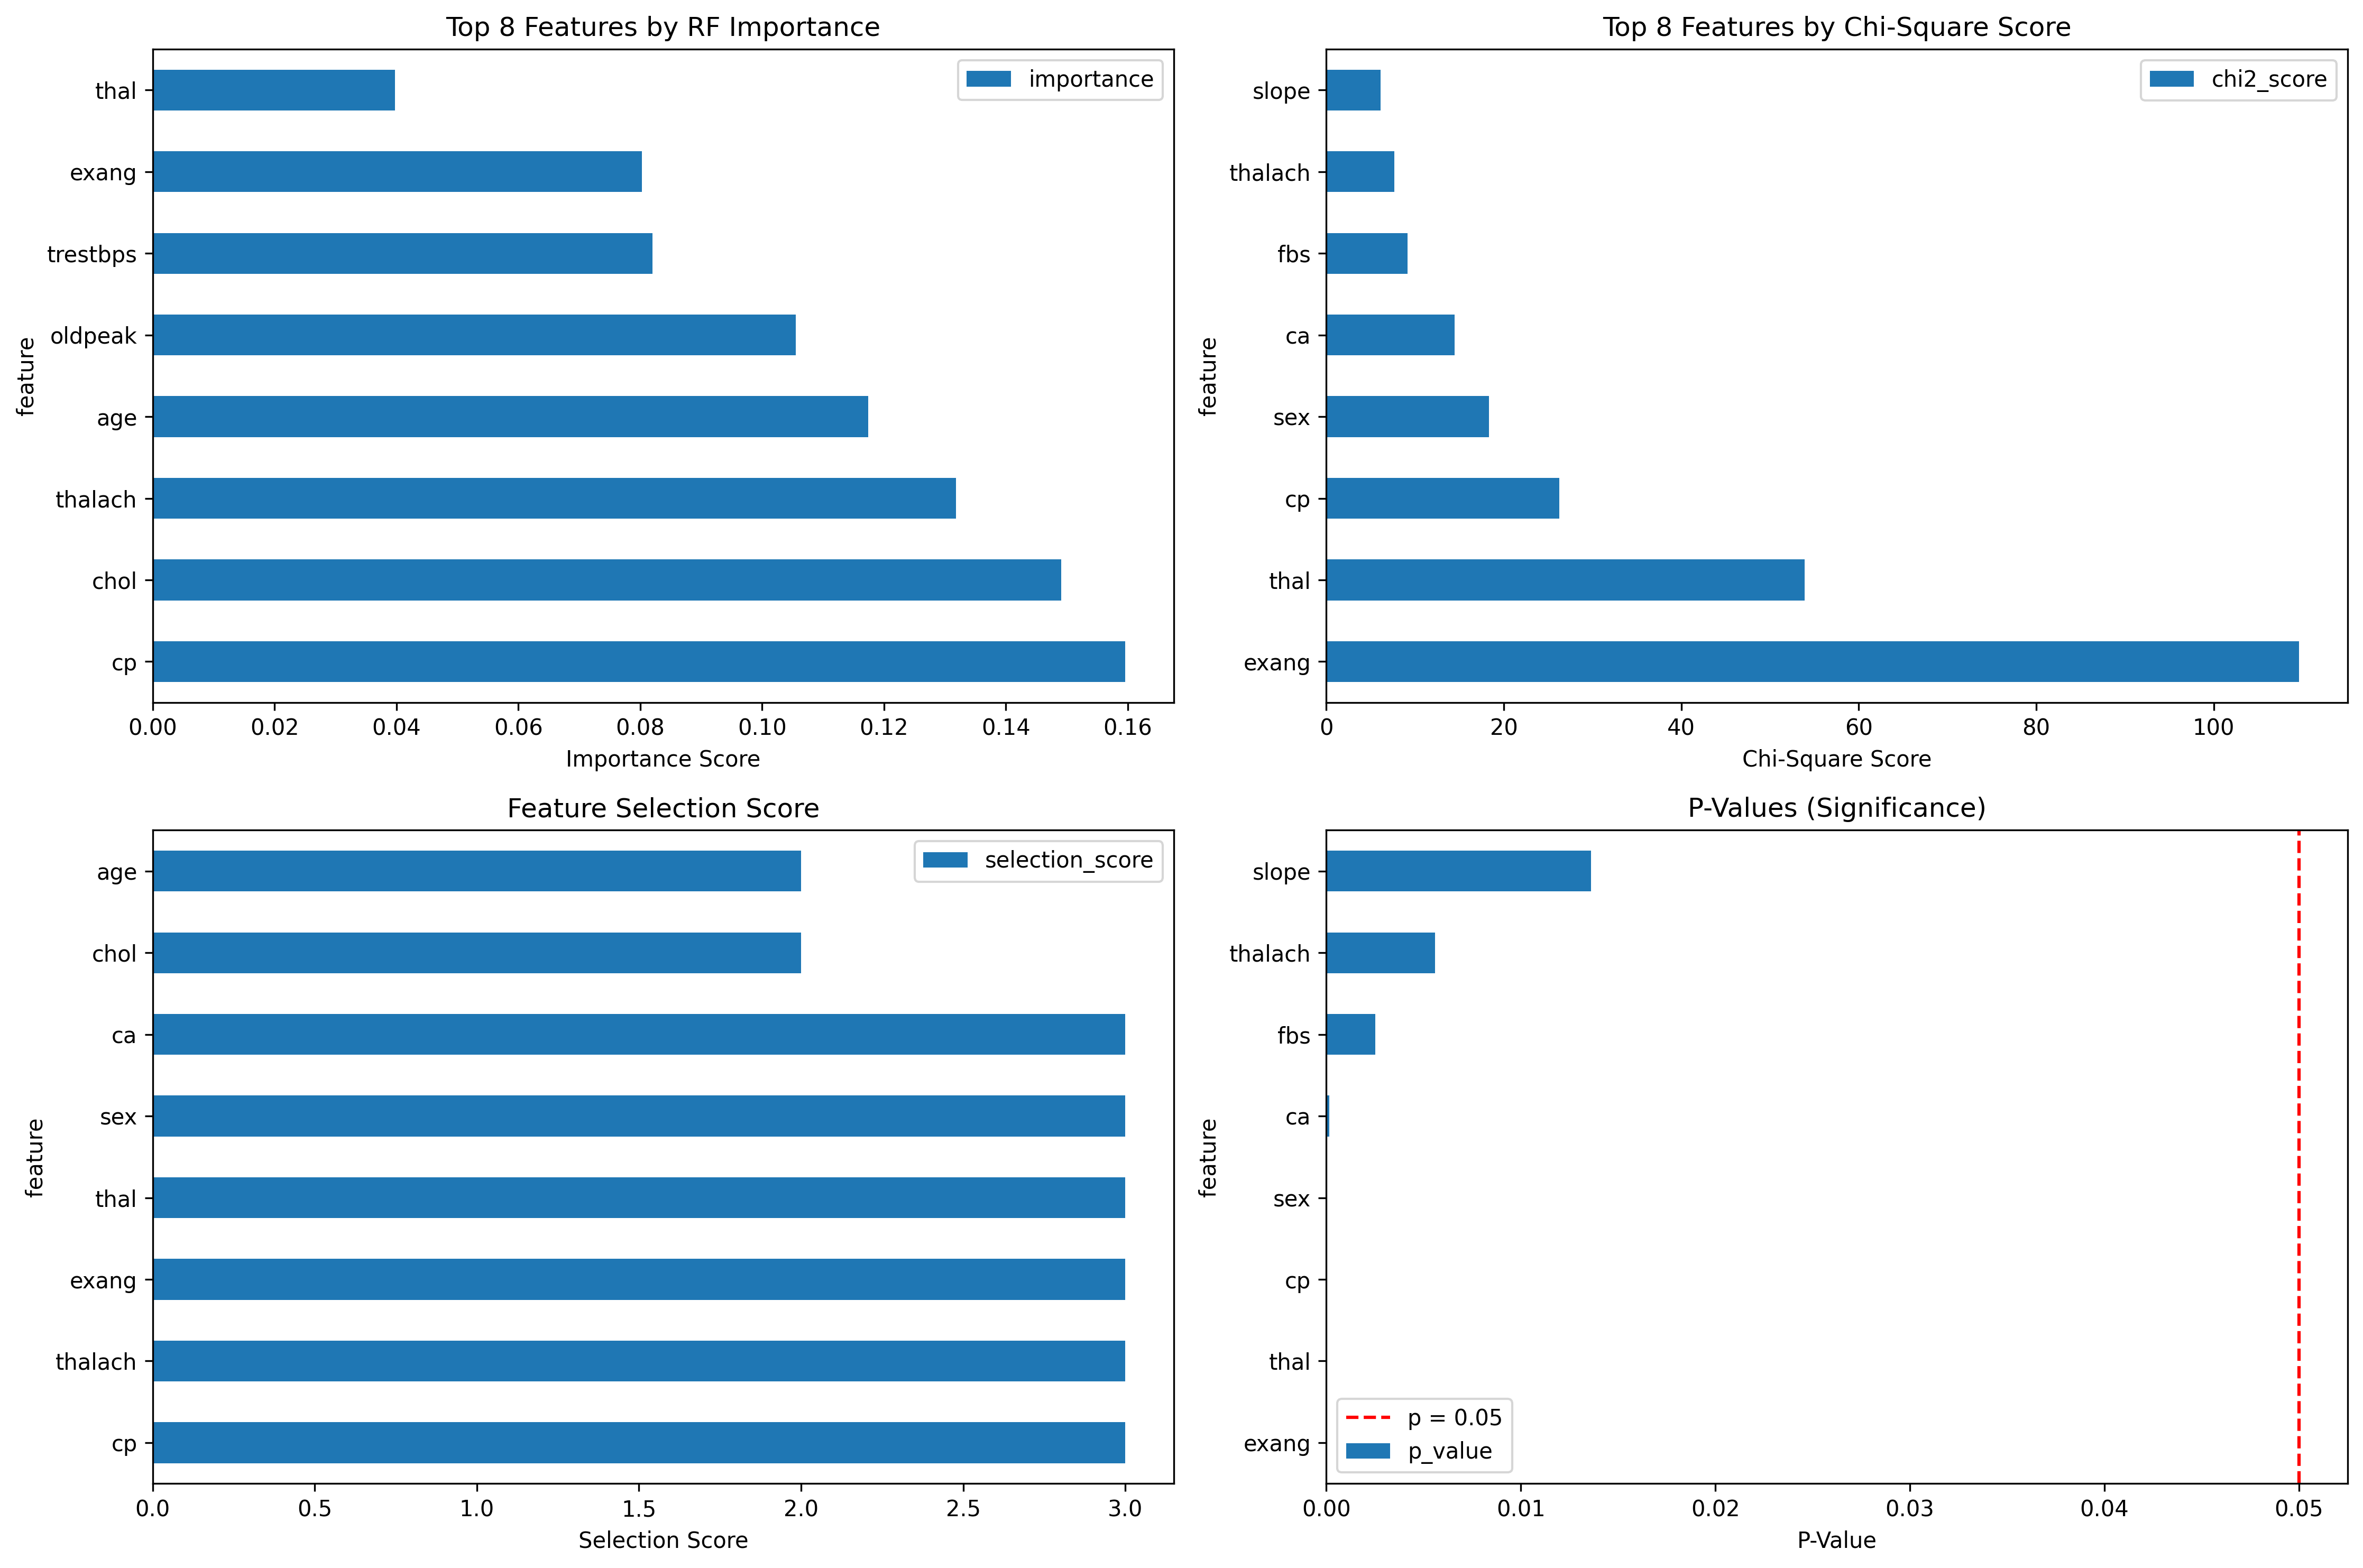

The table this chart was drawn from, first rows:
feature, rf_importance, chi2_score, chi2_p_value, rfe_selected, k_best_selected, selection_score
cp, 0.1596, 26.26, 2.9895887783664385e-07, True, True, 3
thalach, 0.1318, 7.68, 0.005583, True, True, 3
exang, 0.08031, 109.6, 1.1918734967716884e-25, True, True, 3
thal, 0.03974, 53.91, 2.0989852128821757e-13, True, True, 3
sex, 0.03662, 18.32, 1.8691277096130557e-05, True, True, 3
ca, 0.02354, 14.48, 0.0001418, True, True, 3
chol, 0.149, 4.752, 0.02926, True, False, 2
age, 0.1174, 5.219, 0.02234, True, False, 2
oldpeak, 0.1055, 4.538, 0.03314, True, False, 2
slope, 0.02571, 6.09, 0.0136, False, True, 2
fbs, 0.01835, 9.133, 0.00251, False, True, 2
trestbps, 0.08198, 0.1216, 0.7274, False, False, 0
restecg, 0.03037, 1.918, 0.1661, False, False, 0
